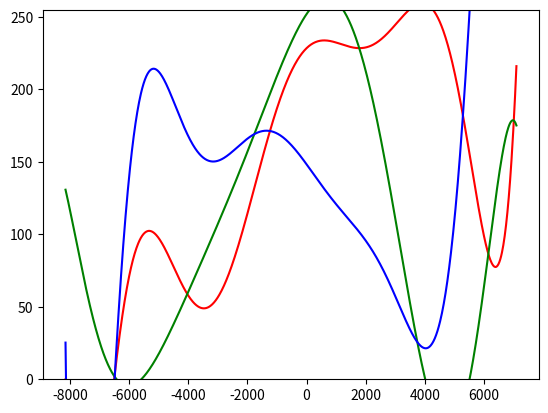

This chart was generated by the following Python code:
'''
Created on 2019/08/03

@author: Kai_Kudo
'''
import matplotlib.pyplot as plt
import numpy as np

red = np.array([0, 0, 103, 28, 115, 81, 160, 199, 255, 210, 255, 199, 255, 255, 157, 216], dtype=float)
green = np.array([131, 0, 26, 59, 115, 183, 160, 255, 255, 224, 255, 255, 131, 0, 0, 175], dtype=float)
blue = np.array([25, 0, 192, 207, 115, 166, 160, 116, 255, 191, 0, 116, 112, 0, 255, 255], dtype=float)
x0 = np.array([-8148, -6500, -5000, -3750, -2750, -2000, -1250, -750, -250, 250, 1000, 1750, 2750, 4000, 5500, 7093], dtype=float)

# plt.plot(x0, red, color="r")
# plt.plot(x0, green, color="g")
# plt.plot(x0, blue, color="b")
# plt.show()
num_r = 10
x_r = np.stack([np.power(x0,10), np.power(x0,9), np.power(x0,8), np.power(x0,7), np.power(x0,6), np.power(x0,5), np.power(x0,4), np.power(x0,3), np.power(x0,2), np.power(x0,1), np.power(x0,0)])
b_r = np.linalg.inv(x_r@x_r.T)@x_r@red.T 
num_g = 8
x_g = np.stack([np.power(x0,8), np.power(x0,7), np.power(x0,6), np.power(x0,5), np.power(x0,4), np.power(x0,3), np.power(x0,2), np.power(x0,1), np.power(x0,0)])
b_g = np.linalg.inv(x_g@x_g.T)@x_g@green.T
num_b = 9
x_b = np.stack([np.power(x0,9), np.power(x0,8), np.power(x0,7), np.power(x0,6), np.power(x0,5), np.power(x0,4), np.power(x0,3), np.power(x0,2), np.power(x0,1), np.power(x0,0)])
b_b = np.linalg.inv(x_b@x_b.T)@x_b@blue.T 

x1 = np.linspace(-8148, 7093, 1000)
y1_r = np.sum([b_r[i]*np.power(x1,num_r-i) for i in range(num_r+1)], axis=0)
y1_g = np.sum([b_g[i]*np.power(x1,num_g-i) for i in range(num_g+1)], axis=0)
y1_b = np.sum([b_b[i]*np.power(x1,num_b-i) for i in range(num_b+1)], axis=0)

print(f"red_param:{b_r}")
print(f"red_param:{b_g}")
print(f"red_param:{b_b}")

plt.plot(x1, y1_r, color="r")
plt.plot(x1, y1_g, color="g")
plt.plot(x1, y1_b, color="b")
plt.ylim([0,255])
plt.show()